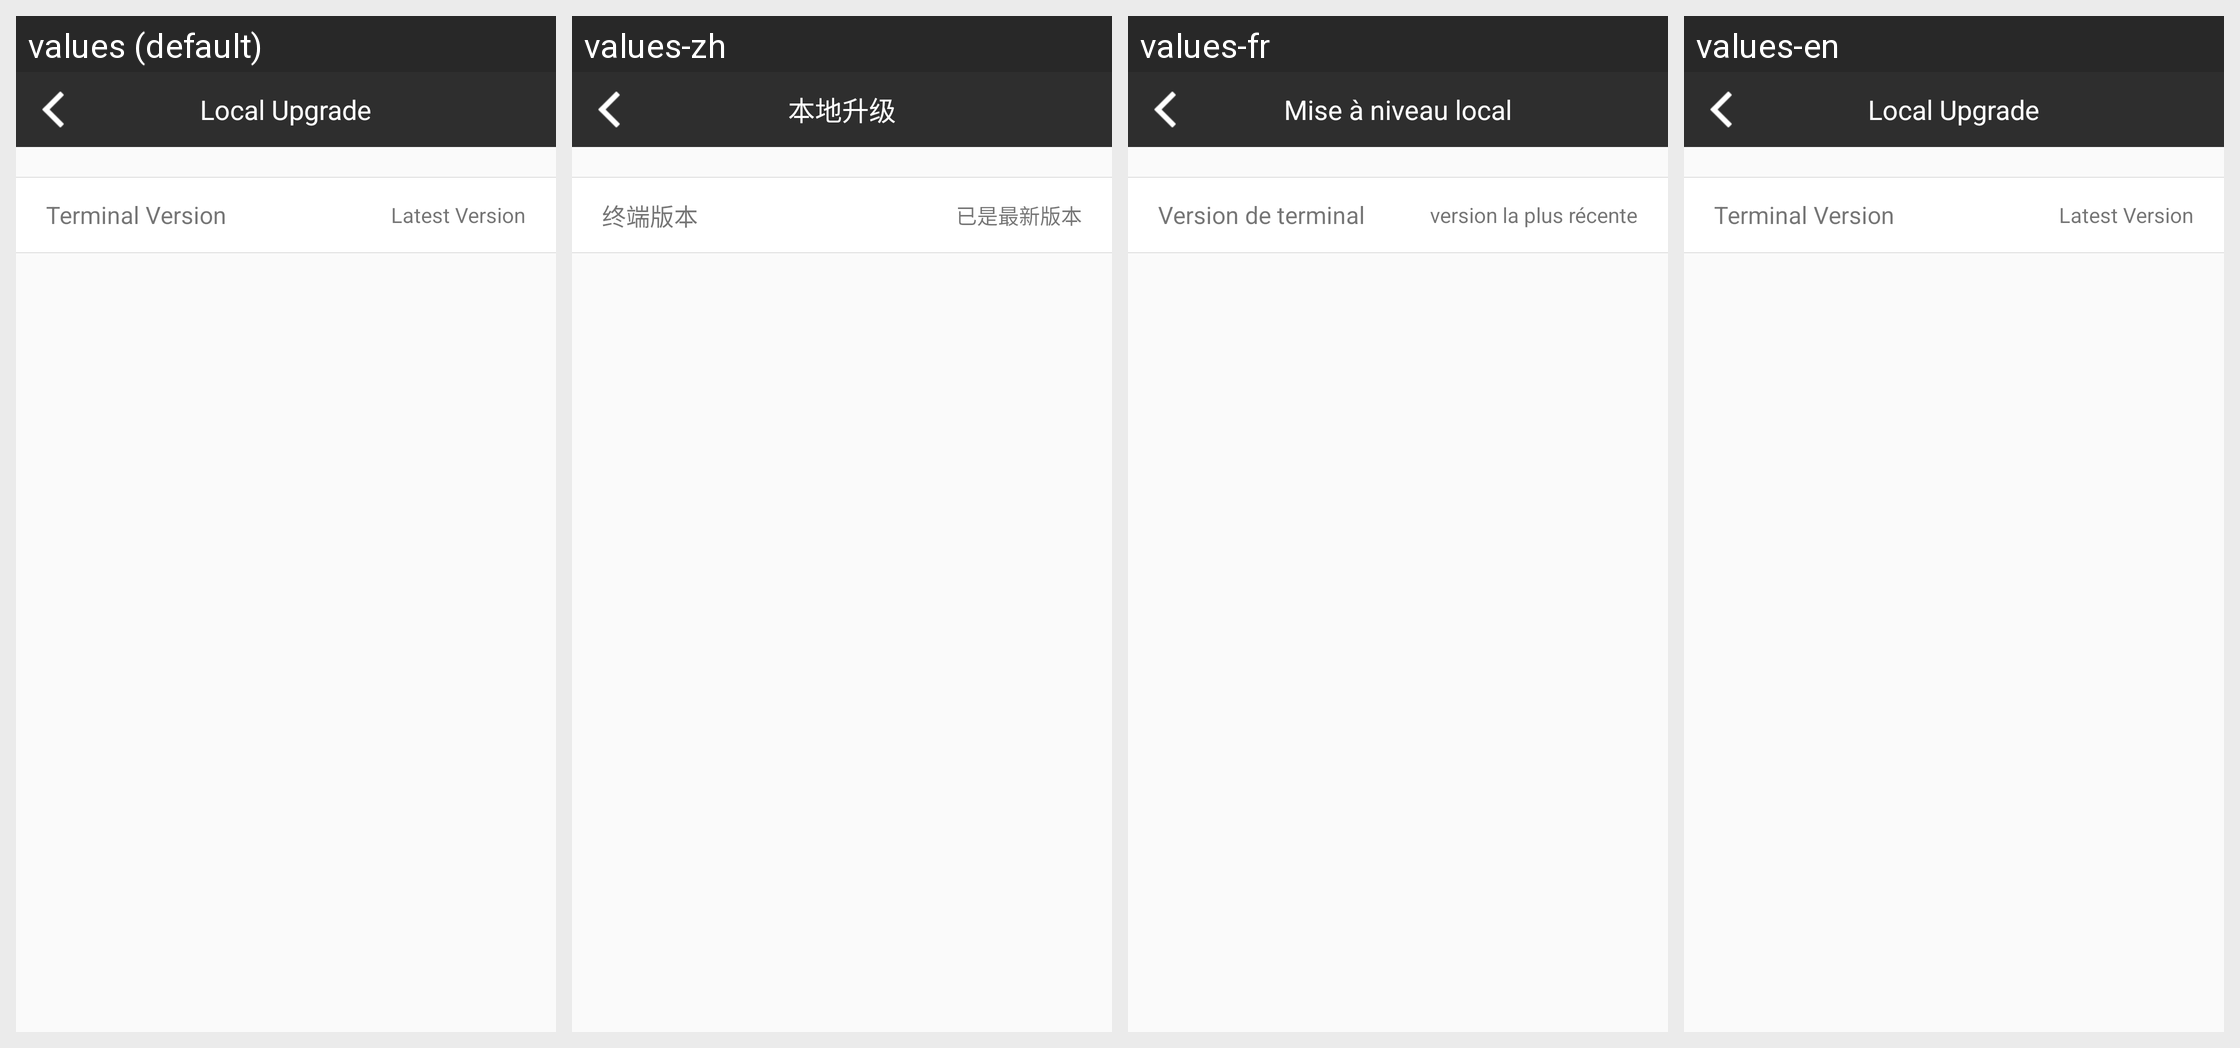

Here is an Android app screen in its default locale and in the app's own translations. Write out the translated-string differences for the strings that appear on this screen.
Android screen res/layout/activity_localupdate.xml rendered under 4 locales, left to right: values (default), values-zh, values-fr, values-en. Device: Nexus 5 (rendered at 1080×1920; each locale shown at half size, 540×960, under a caption strip naming it); theme AppTheme.
Strings drawn on this screen, with the default value and each locale's value (text and hints the layout hard-codes, and strings that could not be matched under every locale, appear in the picture but are not listed):

kLocalUpdate
  values: Local Upgrade
  values-zh: 本地升级
  values-fr: Mise à niveau local
  values-en: Local Upgrade

kTerminalVersion
  values: Terminal Version
  values-zh: 终端版本
  values-fr: Version de terminal
  values-en: Terminal Version

kLatestVersion
  values: Latest Version
  values-zh: 已是最新版本
  values-fr: version la plus récente
  values-en: Latest Version
